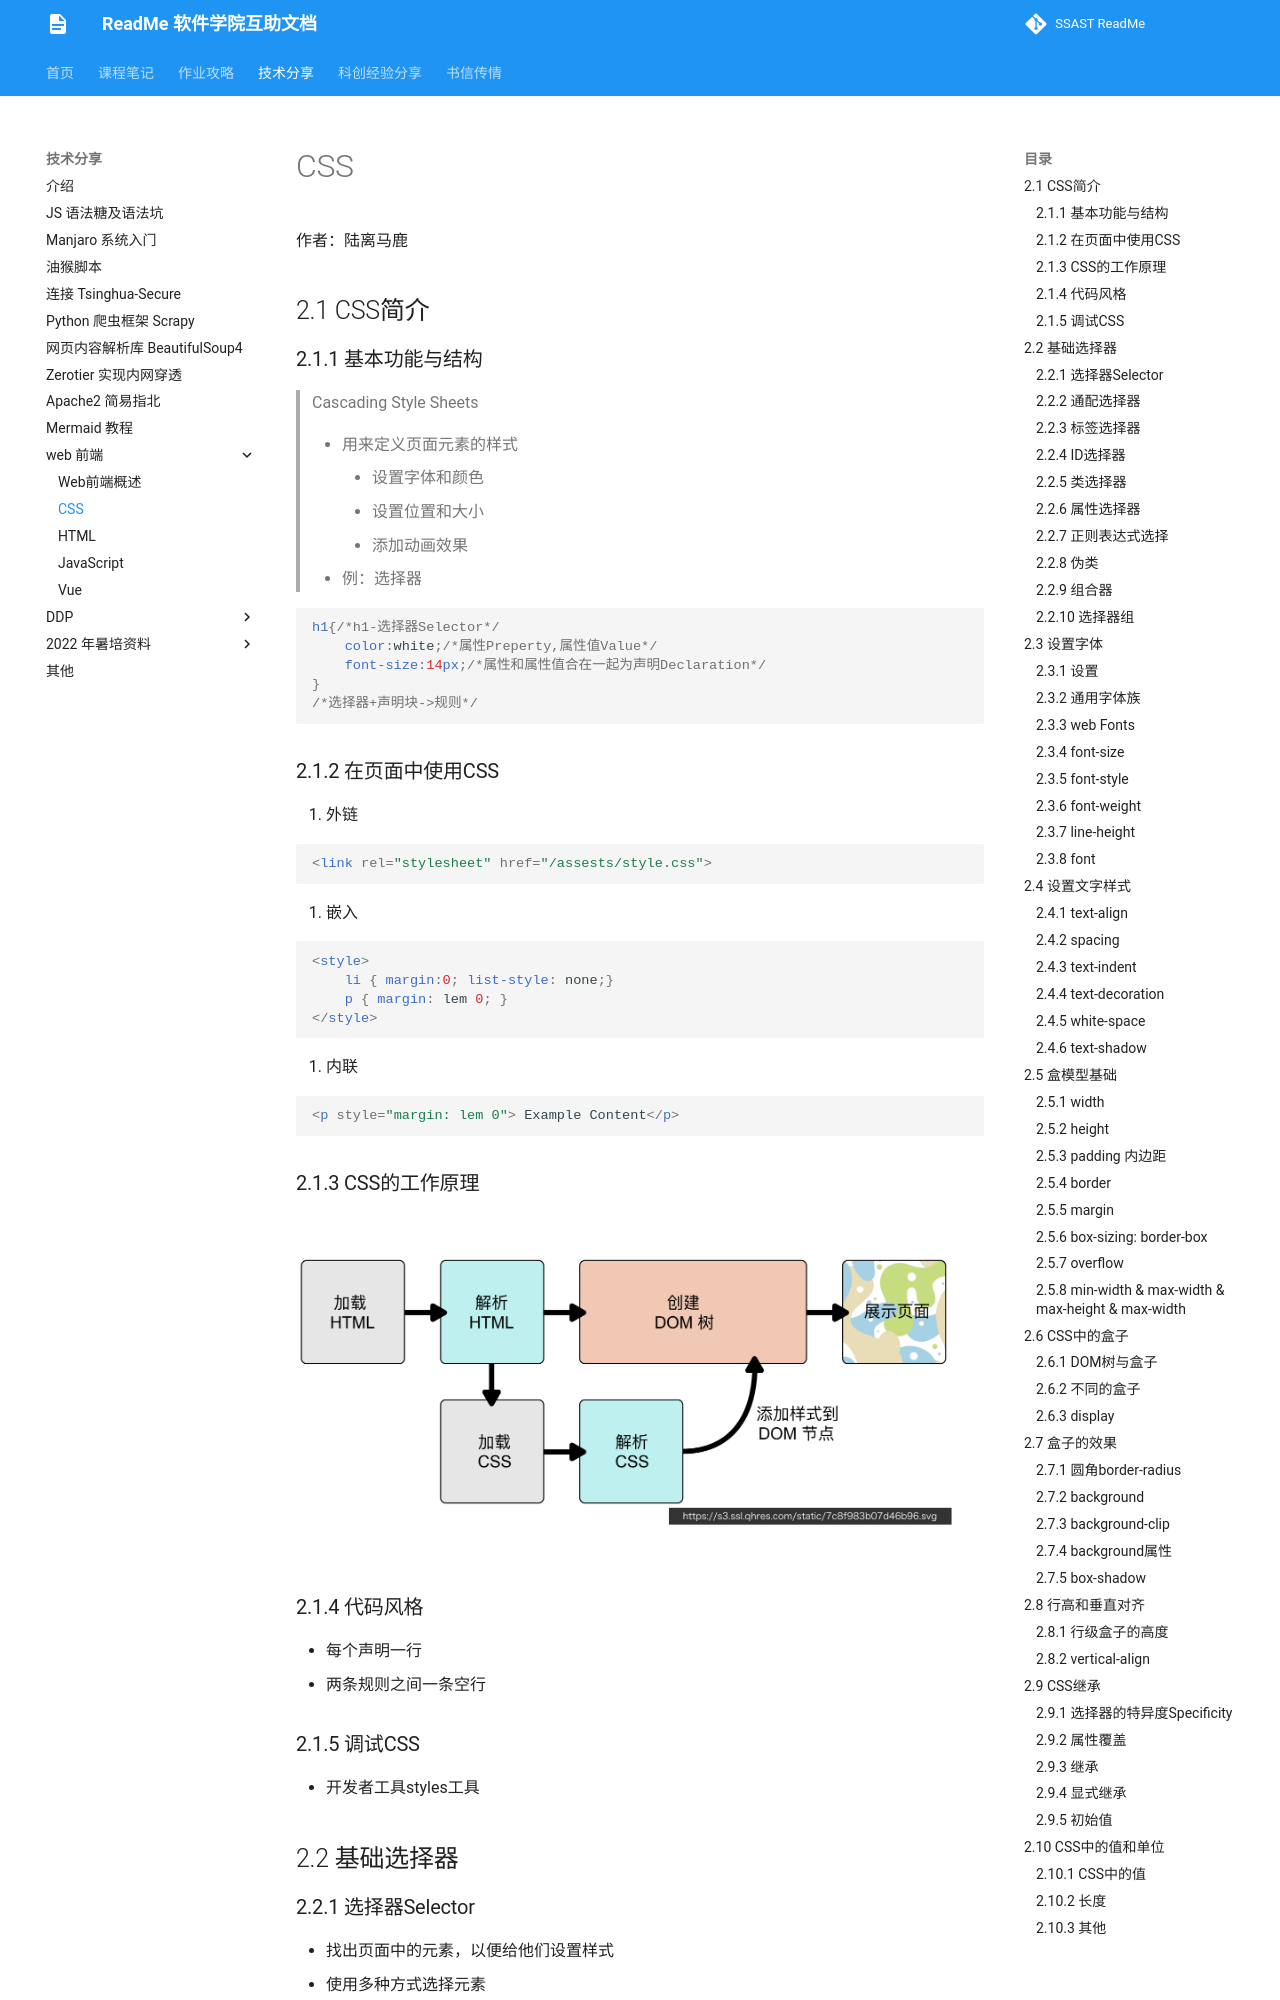

repository: ssast-readme/ssast-readme.github.io · page: tech/web/CSS/index.html · generator: mkdocs

# CSS

作者：陆离马鹿

## 2.1 CSS简介

### 2.1.1 基本功能与结构

> Cascading Style Sheets
> 
- 用来定义页面元素的样式
    - 设置字体和颜色
    - 设置位置和大小
    - 添加动画效果
- 例：选择器

```css
h1{/*h1-选择器Selector*/
	color:white;/*属性Preperty,属性值Value*/
	font-size:14px;/*属性和属性值合在一起为声明Declaration*/
}
/*选择器+声明块->规则*/
```

### 2.1.2 在页面中使用CSS

1. 外链

```html
<link rel="stylesheet" href="/assests/style.css">
```

1. 嵌入

```html
<style>
	li { margin:0; list-style: none;}
	p { margin: lem 0; }
</style>
```

1. 内联

```html
<p style="margin: lem 0"> Example Content</p>
```

### 2.1.3 CSS的工作原理

![Untitled](CSS/Untitled.png)

### 2.1.4 代码风格

- 每个声明一行
- 两条规则之间一条空行

### 2.1.5 调试CSS

- 开发者工具styles工具

## 2.2 基础选择器

### 2.2.1 选择器Selector

- 找出页面中的元素，以便给他们设置样式
- 使用多种方式选择元素
    - 按照标签名、类名或ID
    - 按照属性
    - 按照DOM树中的位置

### 2.2.2 通配选择器

```html
<style>
* {
	color: red;
	font-size:20px;
}
</style>
```

### 2.2.3 标签选择器

```html
<style>
h1 {
	color: orange;
}

p {
	color: gray;
	font-size: 20px;
}
</style>
```
